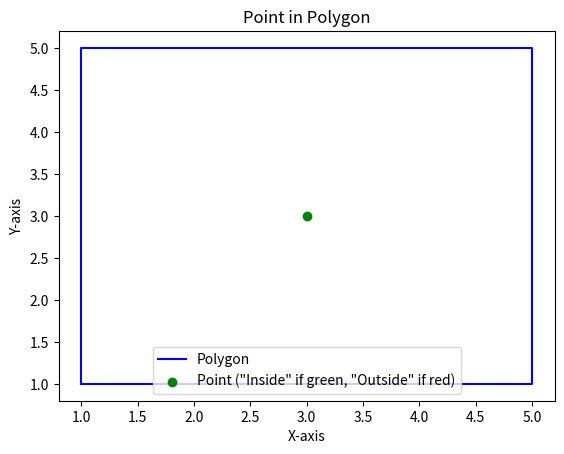

Generate this figure with matplotlib:
def is_point_inside_polygon(x, y, polygon):
    """
    Determine if the point (x, y) is inside the closed polygon.

    Args:
    x, y -- x and y coordinates of the point.
    polygon -- a list of tuples [(x1, y1), (x2, y2), ..., (xn, yn)] representing the vertices of the polygon.

    Returns:
    True if the point is inside the polygon, False otherwise.
    """

    n = len(polygon)
    inside = False

    p1x, p1y = polygon[0]
    for i in range(n + 1):
        p2x, p2y = polygon[i % n]
        if y > min(p1y, p2y):
            if y <= max(p1y, p2y):
                if x <= max(p1x, p2x):
                    if p1y != p2y:
                        xints = (y - p1y) * (p2x - p1x) / (p2y - p1y) + p1x
                    if p1x == p2x or x <= xints:
                        inside = not inside
        p1x, p1y = p2x, p2y

    return inside

import matplotlib.pyplot as plt

def plot_polygon_and_point(polygon, point, inside):
    # Unzip the polygon coordinates for plotting
    x_poly, y_poly = zip(*polygon)

    # Create a new figure
    plt.figure()

    # Plot the polygon
    plt.plot(x_poly + (x_poly[0],), y_poly + (y_poly[0],), 'b-', label='Polygon')

    # Plot the point
    point_color = 'green' if inside else 'red'
    plt.scatter(*point, color=point_color, label='Point ("Inside" if green, "Outside" if red)')

    # Set plot labels and legend
    plt.xlabel('X-axis')
    plt.ylabel('Y-axis')
    plt.title('Point in Polygon')
    plt.legend()

    # Show the plot
    plt.show()

# Example usage
polygon = [(1, 1), (5, 1), (5, 5), (1, 5)]  # A square
point = (3, 3)  # Inside the square
print(is_point_inside_polygon(point[0], point[1], polygon))  # Expected output: True

inside = is_point_inside_polygon(point[0], point[1], polygon)  # Using the previously defined function

# Plotting
plot_polygon_and_point(polygon, point, inside)